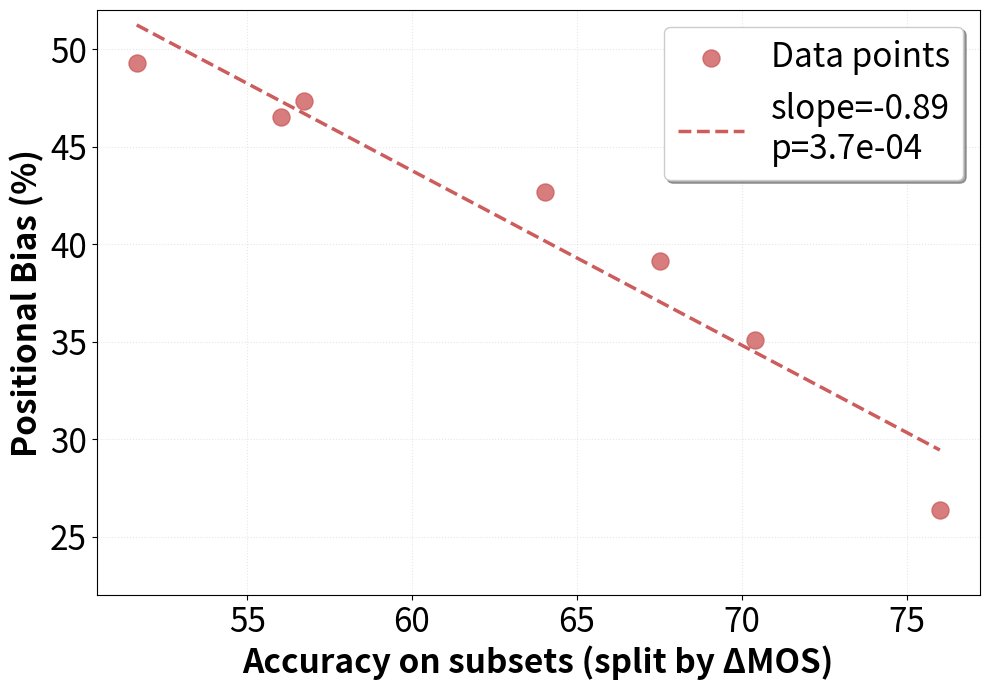

Reproduce this figure in Python.
import numpy as np
import matplotlib.pyplot as plt
from scipy.stats import linregress

mos_diff_avg = [0.125, 0.375, 0.625, 0.875, 1.125, 1.375, 1.809]
accuracy = [51.65, 56.03, 56.71, 64.02, 67.53, 70.40, 76.01]
consistency = [50.74, 53.47, 52.64, 57.32, 60.89, 64.94, 73.65]
inconsistency = [100-x for x in consistency]

# Create figure with larger size
plt.figure(figsize=(10, 7))

# Larger scatter points
plt.scatter(accuracy, inconsistency, color='indianred', label='Data points', s=150, alpha=0.8)

# Compute linear regression
slope, intercept, r_value, p_value, std_err = linregress(accuracy, inconsistency)

# Create fitted line
x_vals = np.array(accuracy)
y_fit = intercept + slope * x_vals

# Sort points for a clean line plot
sort_idx = np.argsort(x_vals)
x_sorted = x_vals[sort_idx]
y_sorted = y_fit[sort_idx]

plt.plot(x_sorted, y_sorted, '--', color='indianred', linewidth=2.5, 
         label=f'slope={slope:.2f}\np={p_value:.1e}')

# Customize with larger fonts
plt.xlabel('Accuracy on subsets (split by ΔMOS)', 
           fontsize=24, fontweight='bold')
plt.ylabel('Positional Bias (%)', fontsize=24, fontweight='bold')
plt.xticks(fontsize=24)
plt.yticks(fontsize=24)

plt.ylim(22, 52)

# Larger legend
plt.legend(fontsize=24, frameon=True, fancybox=True, shadow=True, loc='upper right')

# Add grid for better readability
plt.grid(True, alpha=0.3, linestyle=':')

# Tight layout
plt.tight_layout()

# Also print out the regression statistics to the console
print(f"Slope: {slope:.5f}")
print(f"Intercept: {intercept:.5f}")
print(f"R-squared: {r_value**2:.5f}")
print(f"P-value (slope): {p_value:.5e}")
print(f"Std. Err. of slope: {std_err:.5f}")

plt.savefig("position_bias_vs_accuracy.pdf", bbox_inches='tight', dpi=300, 
            facecolor='white', edgecolor='none')
plt.show()